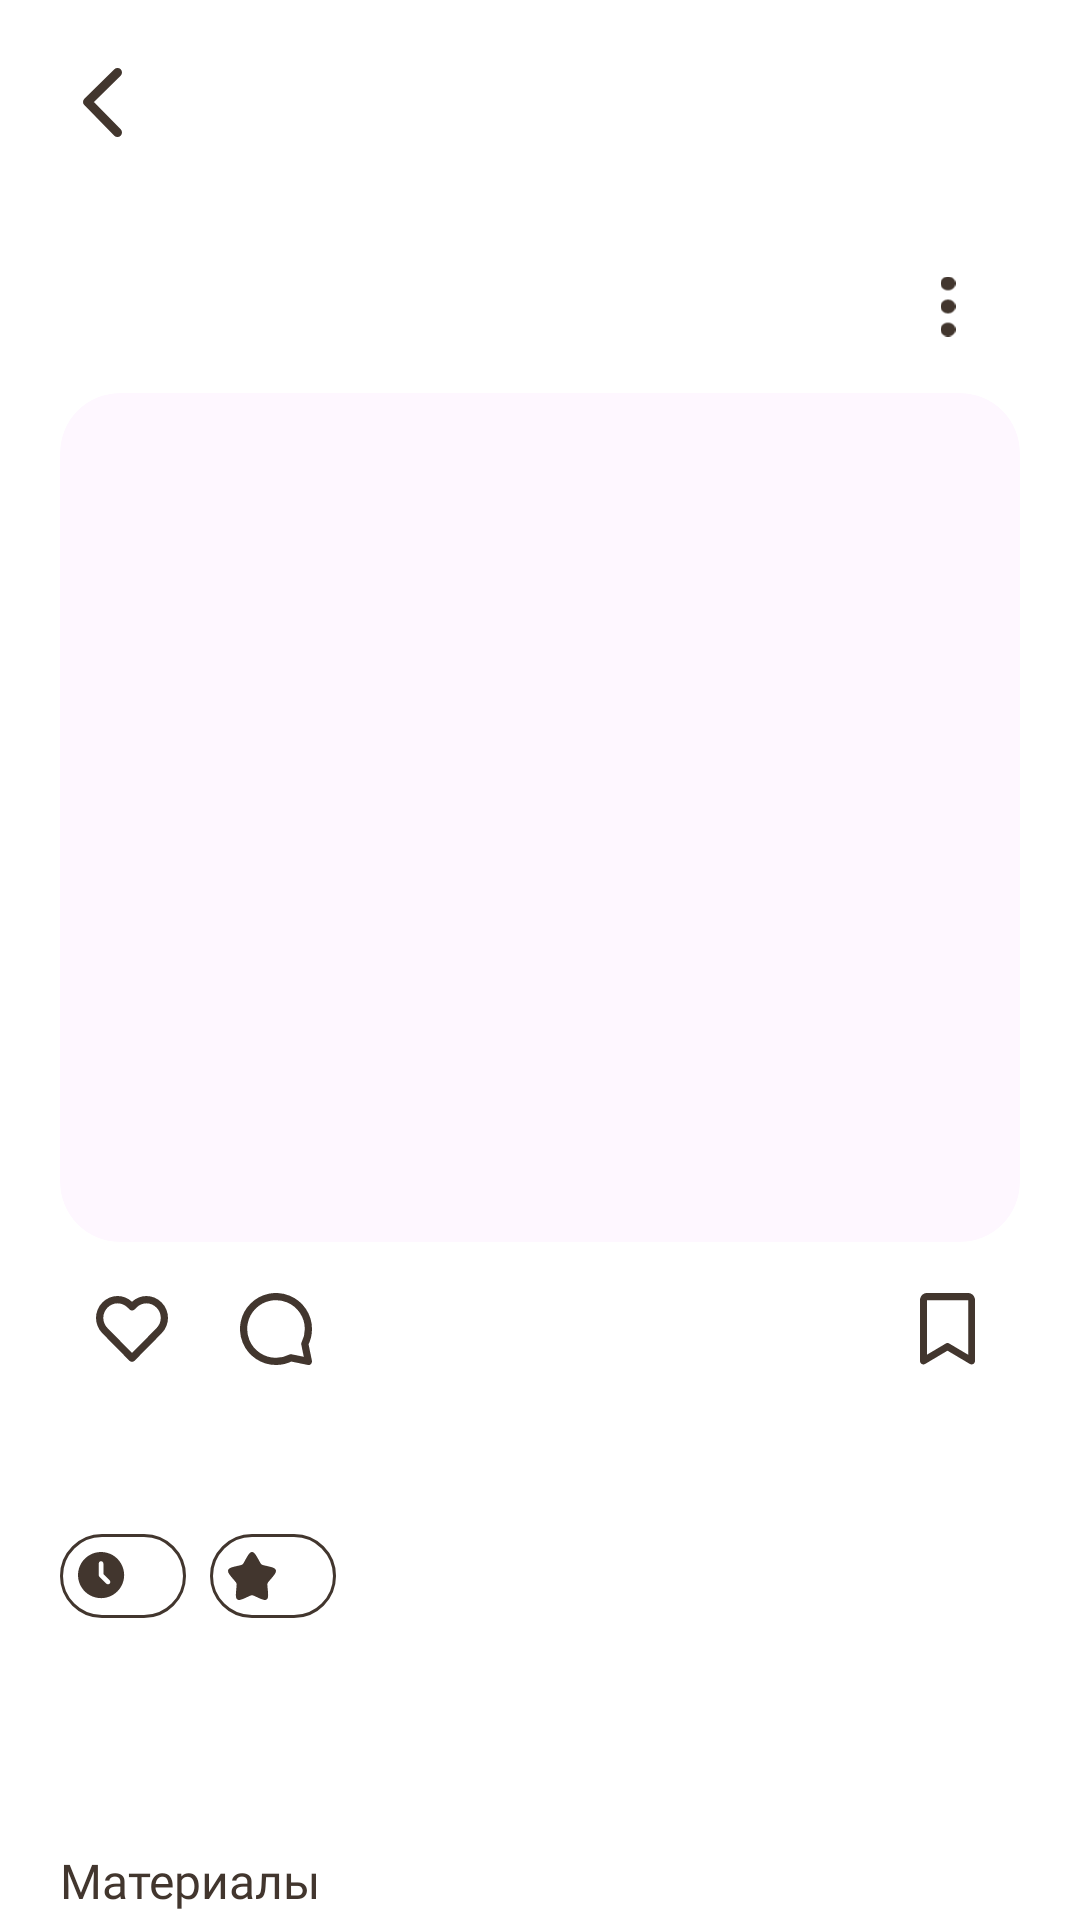

Write the Android layout XML for this screen, with the resource values it uses.
<!-- AndroidManifest.xml: application theme Theme.DIYProject -->
<!-- res/layout/fragment_instruction_detail.xml -->
<?xml version="1.0" encoding="utf-8"?>
<androidx.constraintlayout.widget.ConstraintLayout xmlns:android="http://schemas.android.com/apk/res/android"
    xmlns:tools="http://schemas.android.com/tools"
    android:layout_width="match_parent"
    android:layout_height="match_parent"
    xmlns:app="http://schemas.android.com/apk/res-auto"
    android:background="@color/color_white"
    tools:context=".instructionDetail.InstructionDetailFragment">

    <ImageButton
        android:id="@+id/btnBack"
        style="@style/IconButtonStyle"
        android:layout_marginStart="@dimen/space_s"
        android:layout_marginTop="@dimen/space_s"
        android:src="@drawable/ic_arrow_back"
        app:layout_constraintStart_toStartOf="parent"
        app:layout_constraintTop_toTopOf="parent" />

    <androidx.core.widget.NestedScrollView
        android:id="@+id/nestedScrollView"
        android:layout_width="0dp"
        android:layout_height="0dp"
        android:clipToPadding="false"
        android:fillViewport="true"
        app:layout_constraintBottom_toBottomOf="parent"
        app:layout_constraintEnd_toEndOf="parent"
        app:layout_constraintStart_toStartOf="parent"
        app:layout_constraintTop_toBottomOf="@id/btnBack">

        <LinearLayout
            android:layout_width="match_parent"
            android:layout_height="wrap_content"
            android:orientation="vertical"
            android:layout_margin="@dimen/space_margin">

            <LinearLayout
                android:id="@+id/boxAuthor"
                android:layout_width="match_parent"
                android:layout_height="wrap_content"
                android:gravity="center_vertical"
                android:orientation="horizontal">

                <com.google.android.material.imageview.ShapeableImageView
                    android:id="@+id/ivAuthorAvatar"
                    android:layout_width="45dp"
                    android:layout_height="45dp"
                    android:scaleType="centerCrop"
                    app:shapeAppearanceOverlay="@style/CircleImageStyle"
                    tools:src="@drawable/profile_img" />

                <TextView
                    android:id="@+id/tvAuthorName"
                    android:layout_width="0dp"
                    android:layout_height="wrap_content"
                    android:layout_marginStart="@dimen/space_s"
                    android:layout_weight="1"
                    android:textAppearance="@style/TextAppearance.App.Title"
                    tools:text="rukodelniza25" />

                <ImageButton
                    android:id="@+id/btnMore"
                    style="@style/IconButtonStyle"
                    android:src="@drawable/ic_more_vert"
                    />
            </LinearLayout>

            <com.google.android.material.card.MaterialCardView
                android:layout_width="match_parent"
                android:layout_height="283dp"
                android:layout_marginTop="@dimen/space_xs"
                app:cardCornerRadius="@dimen/radius_standard"
                app:cardElevation="0dp"
                app:strokeWidth="0dp">

                <ImageView
                    android:id="@+id/ivItemPhoto"
                    android:layout_width="match_parent"
                    android:layout_height="match_parent"
                    android:scaleType="centerCrop"
                    tools:src="@drawable/post_image"/>

            </com.google.android.material.card.MaterialCardView>

            <LinearLayout
                android:layout_width="match_parent"
                android:layout_height="wrap_content"
                android:layout_marginTop="@dimen/space_xs"
                android:gravity="center_vertical"
                android:orientation="horizontal">

                <ImageButton
                    android:id="@+id/btnLike"
                    style="@style/IconButtonStyle"
                    android:src="@drawable/selector_like"/>

                <ImageButton
                    android:id="@+id/btnComment"
                    style="@style/IconButtonStyle"
                    android:src="@drawable/ic_comment" />

                <View
                    android:layout_width="0dp"
                    android:layout_height="1dp"
                    android:layout_weight="1" />

                <ImageButton
                    android:id="@+id/btnBookmark"
                    style="@style/IconButtonStyle"
                    android:src="@drawable/selector_saving" />
            </LinearLayout>

            <TextView
                android:id="@+id/tvTitle"
                android:layout_width="match_parent"
                android:layout_height="wrap_content"
                android:layout_marginTop="@dimen/space_s"
                android:textAppearance="@style/TextAppearance.App.Title.OnPages"
                tools:text="Брелок лягушка" />

            <LinearLayout
                android:layout_width="match_parent"
                android:layout_height="wrap_content"
                android:layout_marginTop="@dimen/space_s"
                android:gravity="center_vertical"
                android:orientation="horizontal">

                <com.google.android.material.chip.ChipGroup
                    android:id="@+id/chipGroupMeta"
                    android:layout_width="match_parent"
                    android:layout_height="wrap_content"
                    app:singleLine="true">

                    <com.google.android.material.chip.Chip
                        android:id="@+id/chipDuration"
                        style="@style/ChipStyle.Category"
                        android:layout_width="wrap_content"
                        android:layout_height="wrap_content"
                        app:chipIcon="@drawable/ic_time"
                        tools:text="30 мин" />

                    <com.google.android.material.chip.Chip
                        android:id="@+id/chipTopic"
                        style="@style/ChipStyle.Category"
                        android:layout_width="wrap_content"
                        android:layout_height="wrap_content"
                        app:chipIcon="@drawable/ic_star"
                        tools:text="Брелок крючком" />

                </com.google.android.material.chip.ChipGroup>
            </LinearLayout>

            <TextView
                android:id="@+id/tvDescription"
                android:layout_width="match_parent"
                android:layout_height="wrap_content"
                android:layout_marginTop="@dimen/space_s"
                android:textAppearance="@style/TextAppearance.App.Body"
                tools:text="Этот милый брелок в виде лягушки идеально подойдет как подвеска на ключи, сумку или рюкзак" />


            <com.google.android.material.chip.ChipGroup
                android:id="@+id/chipGroupHashtags"
                android:layout_width="match_parent"
                android:layout_height="wrap_content"
                android:layout_marginTop="@dimen/space_xs"
                app:chipSpacingHorizontal="@dimen/space_xs"
                app:chipSpacingVertical="@dimen/space_xs" />



            <TextView
                android:id="@+id/tvMaterialsTitle"
                android:layout_width="match_parent"
                android:layout_height="wrap_content"
                android:layout_marginTop="@dimen/space_large"
                android:text="Материалы"
                android:textAppearance="@style/TextAppearance.App.Title"
               />

            <androidx.recyclerview.widget.RecyclerView
                android:id="@+id/rvMaterials"
                android:layout_width="match_parent"
                android:layout_height="wrap_content"
                android:layout_marginTop="@dimen/space_xs"
                android:nestedScrollingEnabled="false"
                tools:itemCount="3" />

            <androidx.recyclerview.widget.RecyclerView
                android:id="@+id/rvSteps"
                android:layout_width="match_parent"
                android:layout_height="wrap_content"
                android:layout_marginTop="@dimen/radius_large"
                android:nestedScrollingEnabled="false"
                tools:itemCount="2" />

        </LinearLayout>

    </androidx.core.widget.NestedScrollView>


</androidx.constraintlayout.widget.ConstraintLayout>
<!-- resources referenced by this layout -->
<resources>
  <color name="color_white">#FFFFFF</color>
  <dimen name="radius_large">40dp</dimen>
  <dimen name="radius_standard">20dp</dimen>
  <dimen name="space_large">40dp</dimen>
  <dimen name="space_margin">20dp</dimen>
  <dimen name="space_s">10dp</dimen>
  <dimen name="space_xs">5dp</dimen>
  <!-- drawable ic_arrow_back (drawable) -->
  <vector xmlns:android="http://schemas.android.com/apk/res/android"
      android:width="13dp"
      android:height="23dp"
      android:viewportWidth="13"
      android:viewportHeight="23">
    <path
        android:pathData="M11.5,21.5L1.5,11.311L11.5,1.5"
        android:strokeLineJoin="round"
        android:strokeWidth="3"
        android:fillColor="#00000000"
        android:strokeColor="#42362E"
        android:strokeLineCap="round"/>
  </vector>
  <!-- drawable ic_more_vert (drawable) -->
  <?xml version="1.0" encoding="utf-8"?>
  <rotate xmlns:android="http://schemas.android.com/apk/res/android"
      android:drawable="@drawable/ic_more_horiz"
      android:fromDegrees="90"
      android:pivotX="50%"
      android:pivotY="50%"
      android:toDegrees="90" />
  <!-- drawable selector_like (drawable) -->
  <?xml version="1.0" encoding="utf-8"?>
  <selector xmlns:android="http://schemas.android.com/apk/res/android">
  
      <item android:drawable="@drawable/ic_like_filled" android:state_selected="true" />
      <item android:drawable="@drawable/ic_like" />
  </selector>
  <!-- drawable selector_saving (drawable) -->
  <?xml version="1.0" encoding="utf-8"?>
  <selector xmlns:android="http://schemas.android.com/apk/res/android">
  
      <item android:drawable="@drawable/ic_saving_filled" android:state_selected="true" />
      <item android:drawable="@drawable/ic_saving" />
  </selector>
  <style name="IconButtonStyle" parent="Widget.AppCompat.ImageButton">
          <item name="android:layout_width">48dp</item>
          <item name="android:layout_height">48dp</item>
  
          <item name="android:background">@drawable/bg_icon_ripple</item>
  
          <item name="android:padding">12dp</item>
  
          <item name="android:scaleType">centerInside</item>
  
          <item name="android:tint">@color/color_beige_dark</item>
      </style>
  <style name="TextAppearance.App.Body" parent="TextAppearance.AppCompat">
          <item name="android:fontFamily">@font/montserrat_medium</item>
          <item name="android:textSize">16sp</item>
          <item name="android:textColor">@color/color_beige_dark</item>
      </style>
  <style name="TextAppearance.App.Title" parent="TextAppearance.AppCompat">
          <item name="android:fontFamily">@font/montserrat_semibold</item>
          <item name="android:textSize">16sp</item>
          <item name="android:textColor">@color/color_beige_dark</item>
          <item name="android:textStyle">normal</item>
      </style>
  <style name="TextAppearance.App.Title.OnPages" parent="TextAppearance.AppCompat">
          <item name="android:fontFamily">@font/montserrat_semibold</item>
          <item name="android:textSize">18sp</item>
          <item name="android:textColor">@color/color_beige_dark</item>
      </style>
  <style name="Theme.DIYProject" parent="Base.Theme.DIYProject" />
  <style name="ChipStyle" parent="Widget.MaterialComponents.Chip.Action" />
  <color name="color_beige_dark">#42362E</color>
  <!-- drawable bg_icon_ripple (drawable) -->
  <?xml version="1.0" encoding="utf-8"?>
  <ripple xmlns:android="http://schemas.android.com/apk/res/android"
      android:color="@color/color_beige_dark_30">
      <item android:id="@android:id/mask">
          <shape android:shape="oval">
              <solid android:color="@android:color/white" />
          </shape>
      </item>
  </ripple>
  <style name="Base.Theme.DIYProject" parent="Theme.Material3.DayNight.NoActionBar">
          <item name="android:windowBackground">@color/color_white</item>
      </style>
  <color name="color_beige_dark_30">#4042362E</color>
</resources>
